Run: headless pygame with SDL's dummy video driver; simulated clock (each Clock.tick advances the game by its frame time, no real sleeping); random seed 0; keys injected as events and as key.get_pressed() state; mouse plan: one left click at the window centre at the start of phase 2, then a move to the lower-right quarter at the start of phase 3.
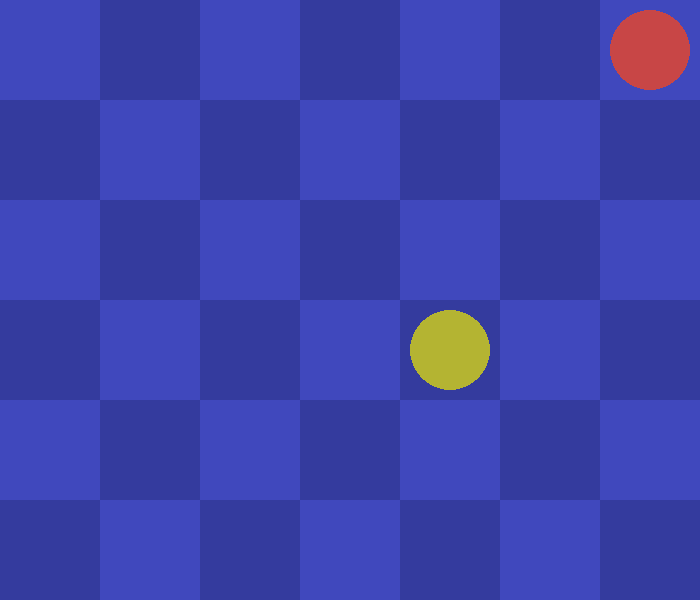
Frame 1 of 4 · flips 1–60 · no input
Frame 2 of 4 · flips 61–180 · clicked the window centre · tapped SPACE, RETURN · held RIGHT (→), D · screen unchanged from frame 1, image omitted
Frame 3 of 4 · flips 181–300 · moved the mouse to the lower-right quarter · held DOWN (↓), S · screen unchanged from frame 2, image omitted
Frame 4 of 4 · flips 301–420 · held LEFT (←), A, UP (↑), W · screen unchanged from frame 3, image omitted

The pygame program that drew these frames:

import pygame
import os

WIDTH = 700
HEIGHT = 600
DX = WIDTH / 7
DY = HEIGHT / 6

LIGHT_SQUARE = (64, 72, 189)
DARK_SQUARE = (52, 59, 158)
YELLOW = (180, 180, 50)
RED = (200, 70, 70)
PIECE_COLORS = [ YELLOW, RED ]

SPRITE_DIR = "data/sprites/"

class GUI():
	def __init__(self, board):
		self.board = board

		pygame.init()
		pygame.display.set_caption("AlphaZero Connect 4")

		self.screen = pygame.display.set_mode((WIDTH, HEIGHT))
		self.running = True

		self.clicked = None

	def handle_events(self):
		self.clicked = None
		for event in pygame.event.get():
			if event.type == pygame.QUIT:
				self.running = False
			elif event.type == pygame.MOUSEBUTTONUP:
				x, y = pygame.mouse.get_pos()
				f, r = self.get_square(x, y)
				self.clicked = (f, r)
		
	def draw_board(self):
		for y in range(8):
			for x in range(8):
				color = LIGHT_SQUARE if (x + y) % 2 == 0 else DARK_SQUARE
				self.screen.fill(color, pygame.Rect(x * DX, y * DY, (x + 1) * DX, (y + 1) * DY))

	def draw_pieces(self):
		for x in range(7):
			for y in range(6):
				piece = self.board[y][x]
				if piece != 0:
					cx = (x + 0.5) * DX
					cy = (5.5 - y) * DY
					r = 0.4 * min(DX, DY)
					pygame.draw.circle(self.screen, PIECE_COLORS[piece - 1], (cx, cy), r)

	def get_rect(self, file, rank):
		return pygame.Rect(file * DX, (5 - rank) * DY, (file + 1) * DX, (6 - rank) * DY)

	def get_square(self, x, y):
		ix = (x * 7) // WIDTH
		iy = 5 - (y * 6) // HEIGHT
		return ix, iy

	def draw(self):
		self.draw_board()
		self.draw_pieces()
		pygame.display.flip()



if __name__ == "__main__":
	board = [[0 for x in range(7)] for y in range(6)]
	board[2][4] = 1
	board[5][6] = 2
	gui = GUI(board)
	while gui.running:
		gui.draw()
		gui.handle_events()
